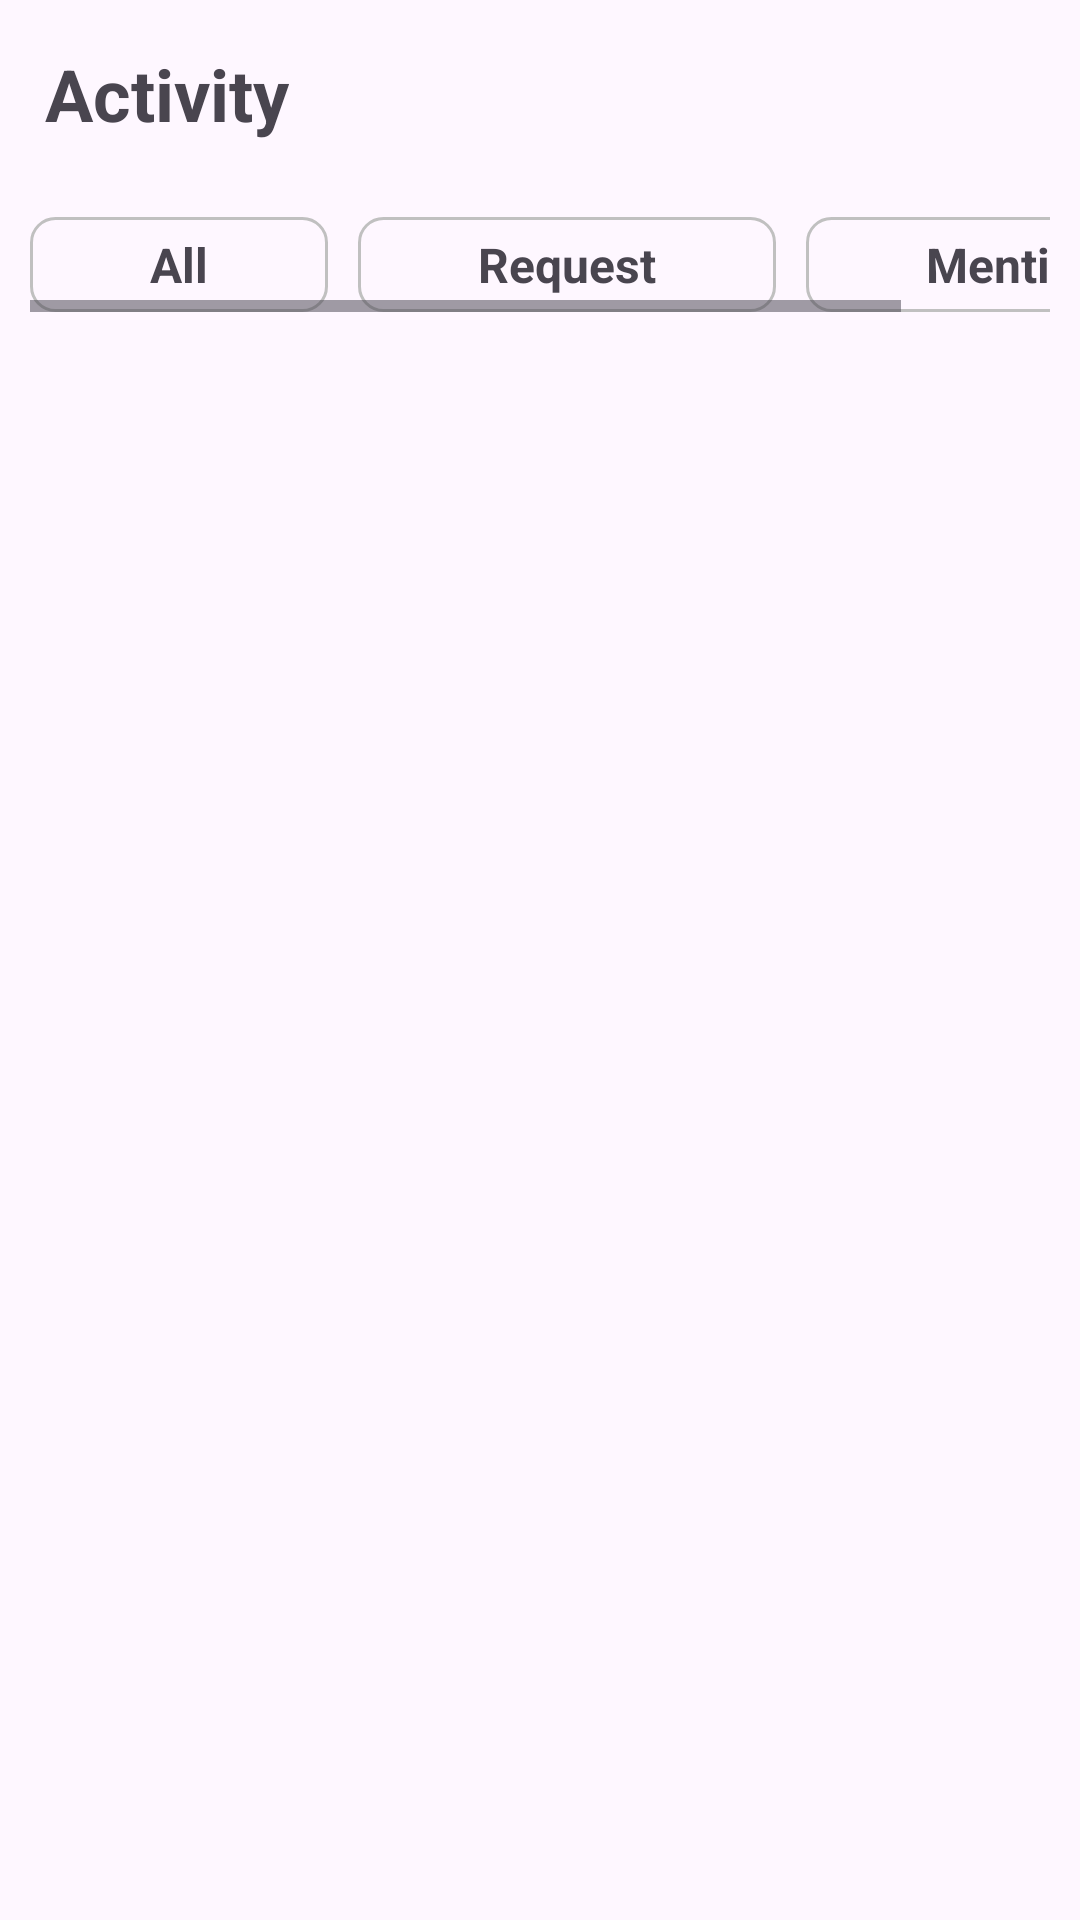

Here is an Android app screen rendered from its layout file. Give the layout XML and the strings, colors and styles it references.
<!-- AndroidManifest.xml: application theme Base.Theme.Stitch -->
<!-- res/layout/fragment_notification.xml -->
<?xml version="1.0" encoding="utf-8"?>
<LinearLayout xmlns:android="http://schemas.android.com/apk/res/android"
    xmlns:tools="http://schemas.android.com/tools"
    android:layout_width="match_parent"
    android:layout_height="match_parent"
    android:orientation="vertical"
    tools:context=".UI.NotificationFragment">

    <TextView
        android:layout_width="wrap_content"
        android:layout_height="wrap_content"
        android:textStyle="bold"
        android:textSize="24sp"
        android:layout_margin="15dp"
        android:text="Activity"/>
    <HorizontalScrollView
        android:layout_width="match_parent"
        android:layout_margin="10dp"
        android:layout_height="wrap_content">

        <LinearLayout
            android:layout_width="wrap_content"
            android:layout_height="match_parent"

            android:orientation="horizontal">

           <TextView
               android:id="@+id/AllBtn"
               android:layout_width="wrap_content"
               android:layout_height="wrap_content"
               android:text="All"
               android:paddingBottom="5dp"
               android:paddingTop="5dp"
               android:paddingEnd="40dp"
               android:paddingStart="40dp"
               android:background="@drawable/btn_desgin"
               android:layout_marginEnd="10dp"
               android:textSize="16sp"
               android:textStyle="bold"/>
            <TextView
                android:id="@+id/RequestBtn"
                android:layout_width="wrap_content"
                android:layout_height="wrap_content"
                android:text="Request"
                android:paddingBottom="5dp"
                android:paddingTop="5dp"
                android:background="@drawable/btn_desgin"
                android:paddingEnd="40dp"
                android:paddingStart="40dp"
                android:layout_marginEnd="10dp"
                android:textSize="16sp"
                android:textStyle="bold"/>
            <TextView
            android:id="@+id/MentionsBtn"
            android:layout_width="wrap_content"
            android:layout_height="wrap_content"
                android:paddingBottom="5dp"
                android:paddingTop="5dp"
                android:background="@drawable/btn_desgin"
            android:text="Mention"
                android:paddingEnd="40dp"
                android:paddingStart="40dp"
            android:textSize="16sp"
            android:textStyle="bold"/>

        </LinearLayout>
    </HorizontalScrollView>

    <androidx.fragment.app.FragmentContainerView
        android:id="@+id/notification_container_view"
        android:layout_width="match_parent"
        android:layout_height="match_parent"/>
</LinearLayout>
<!-- resources referenced by this layout -->
<resources>
  <!-- drawable btn_desgin (drawable) -->
  <?xml version="1.0" encoding="utf-8"?>
  <selector xmlns:android="http://schemas.android.com/apk/res/android">
      <item>
  
          <shape android:shape="rectangle">
  
  
              <corners android:radius="8dp"/>
              <stroke android:color="@color/silver"
                  android:width="1dp"/>
          </shape>
      </item>
  </selector>
  <style name="Base.Theme.Stitch" parent="Theme.Material3.DayNight.NoActionBar">
          Customize your light theme here.
          <item name="colorPrimary">@color/blue</item>
      </style>
  <color name="silver">#C0C0C0</color>
  <color name="blue">#339AF0</color>
</resources>
